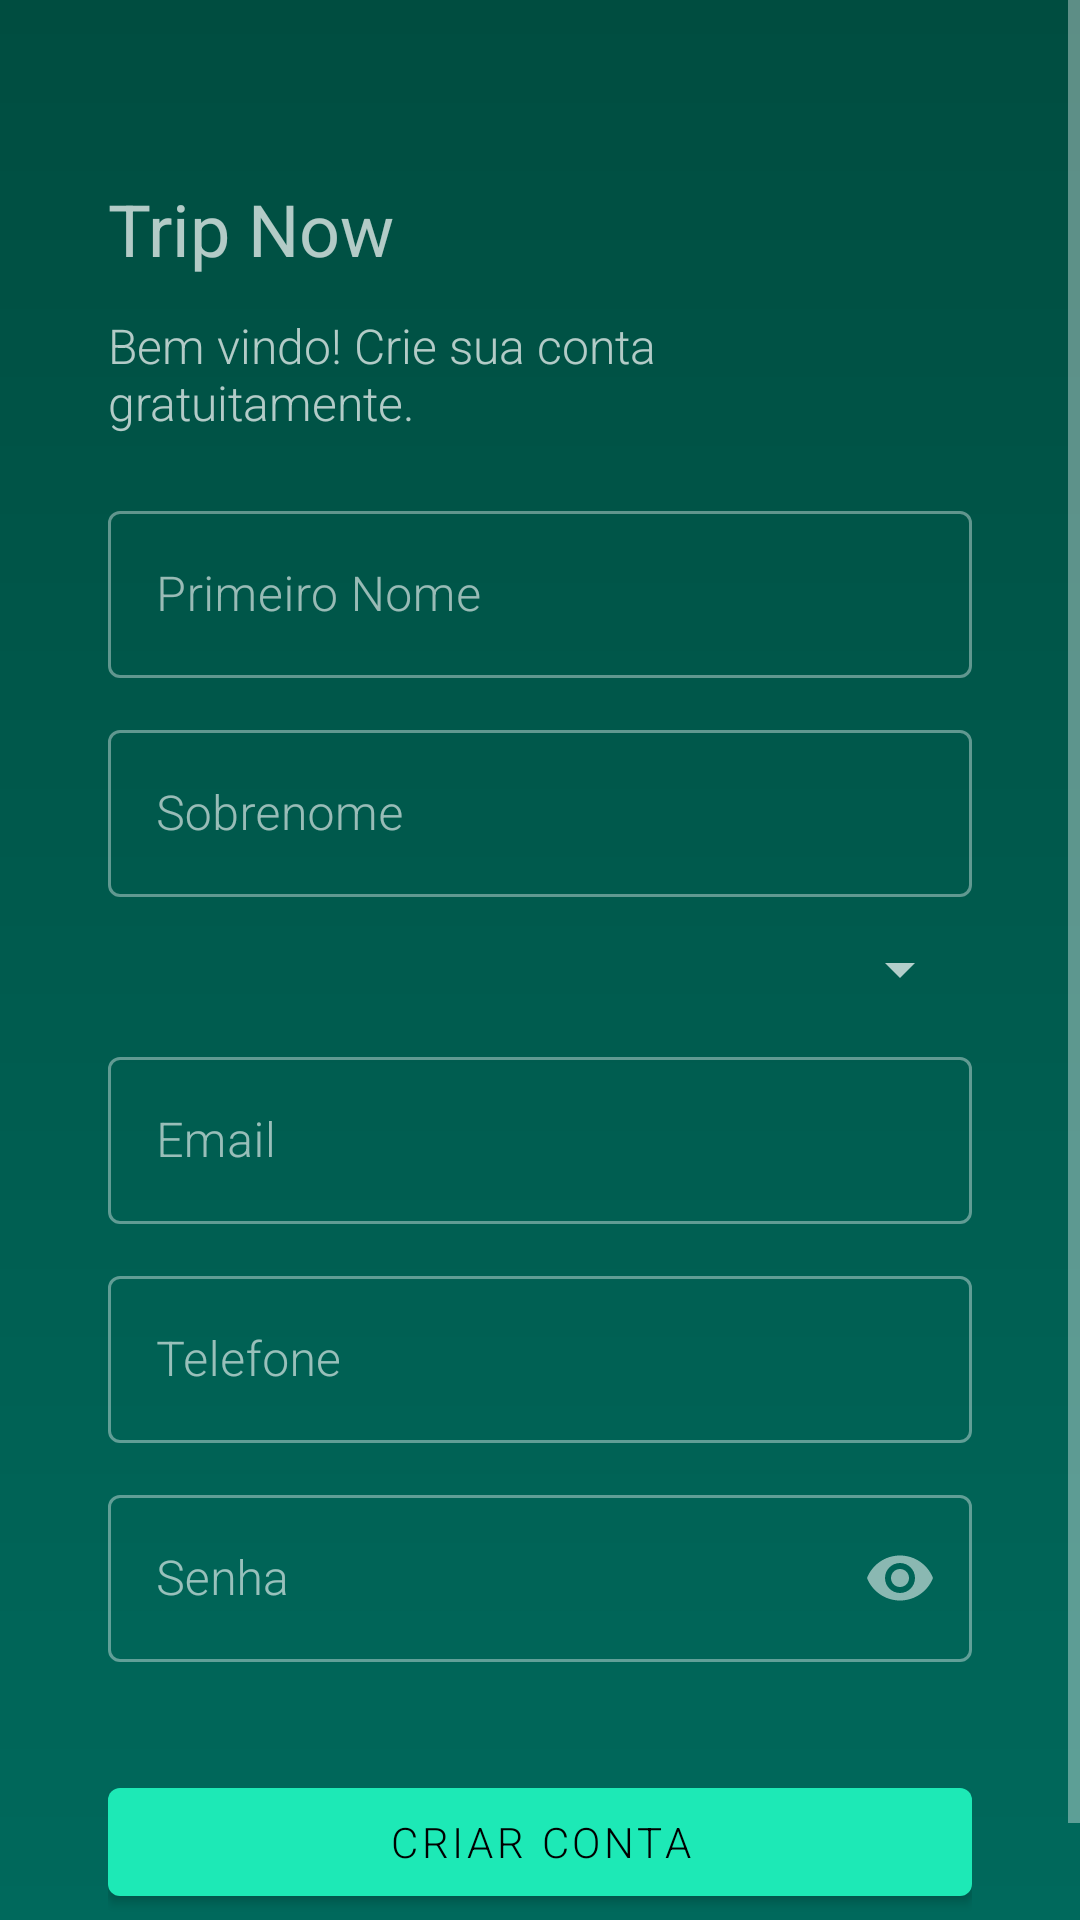

Layout XML and referenced resources for this Android screen:
<!-- AndroidManifest.xml: application theme Theme.TripNow -->
<!-- res/layout/activity_main.xml -->
<?xml version="1.0" encoding="utf-8"?>
<ScrollView xmlns:android="http://schemas.android.com/apk/res/android"
    xmlns:tools="http://schemas.android.com/tools"
    android:layout_width="match_parent"
    android:layout_height="match_parent"
    xmlns:app="http://schemas.android.com/apk/res-auto"
    android:background="@drawable/gradient_background">

    <LinearLayout
        android:layout_width="match_parent"
        android:layout_height="wrap_content"
        android:orientation="vertical"
        android:padding="36dp">

        <TextView
            android:layout_width="match_parent"
            android:layout_height="wrap_content"
            android:layout_marginTop="24dp"
            android:fontFamily="sans-serif"
            android:text="Trip Now"
            android:textSize="24sp" />

        <TextView
            android:layout_width="match_parent"
            android:layout_height="wrap_content"
            android:layout_marginTop="12dp"
            android:text="Bem vindo! Crie sua conta gratuitamente."
            android:textSize="16sp" />

        <com.google.android.material.textfield.TextInputLayout
            style="@style/Widget.MaterialComponents.TextInputLayout.OutlinedBox"
            android:layout_width="match_parent"
            android:layout_height="wrap_content"
            android:layout_marginTop="20dp">

            <com.google.android.material.textfield.TextInputEditText
                android:id="@+id/edit_text_first_name"
                android:layout_width="match_parent"
                android:inputType="textCapWords"
                android:layout_height="wrap_content"
                android:hint="Primeiro Nome" />

        </com.google.android.material.textfield.TextInputLayout>

        <com.google.android.material.textfield.TextInputLayout
            style="@style/Widget.MaterialComponents.TextInputLayout.OutlinedBox"
            android:layout_width="match_parent"
            android:layout_height="wrap_content"
            android:layout_marginTop="12dp">

            <com.google.android.material.textfield.TextInputEditText
                android:id="@+id/edit_text_last_name"
                android:layout_width="match_parent"
                android:inputType="textCapWords"
                android:layout_height="wrap_content"
                android:hint="Sobrenome" />

        </com.google.android.material.textfield.TextInputLayout>

        <Spinner
            android:id="@+id/spinner_gender"
            android:layout_width="match_parent"
            android:layout_height="wrap_content"
            android:layout_marginTop="12dp"
            tools:listitem="@android:layout/simple_list_item_1" />

        <com.google.android.material.textfield.TextInputLayout
            style="@style/Widget.MaterialComponents.TextInputLayout.OutlinedBox"
            android:layout_width="match_parent"
            android:layout_height="wrap_content"
            android:layout_marginTop="12dp">

            <com.google.android.material.textfield.TextInputEditText
                android:id="@+id/edit_text_email"
                android:inputType="textEmailAddress"
                android:layout_width="match_parent"
                android:layout_height="wrap_content"
                android:hint="Email" />

        </com.google.android.material.textfield.TextInputLayout>

        <com.google.android.material.textfield.TextInputLayout
            style="@style/Widget.MaterialComponents.TextInputLayout.OutlinedBox"
            android:layout_width="match_parent"
            android:layout_height="wrap_content"
            android:layout_marginTop="12dp">

            <com.google.android.material.textfield.TextInputEditText
                android:id="@+id/edit_text_phone_number"
                android:layout_width="match_parent"
                android:inputType="phone"
                android:layout_height="wrap_content"
                android:hint="Telefone" />

        </com.google.android.material.textfield.TextInputLayout>

        <com.google.android.material.textfield.TextInputLayout
            style="@style/Widget.MaterialComponents.TextInputLayout.OutlinedBox"
            android:layout_width="match_parent"
            app:passwordToggleEnabled="true"
            android:layout_height="wrap_content"
            android:layout_marginTop="12dp">

            <com.google.android.material.textfield.TextInputEditText
                android:id="@+id/edit_text_password"
                android:layout_width="match_parent"
                android:inputType="textPassword"
                android:layout_height="wrap_content"
                android:hint="Senha" />

        </com.google.android.material.textfield.TextInputLayout>

        <com.google.android.material.button.MaterialButton
            android:id="@+id/button_create_account"
            android:layout_width="match_parent"
            android:layout_height="wrap_content"
            android:layout_marginTop="36dp"
            android:text="Criar Conta" />

    </LinearLayout>


</ScrollView>
<!-- resources referenced by this layout -->
<resources>
  <!-- drawable gradient_background (drawable) -->
  <?xml version="1.0" encoding="utf-8"?>
  <shape xmlns:android="http://schemas.android.com/apk/res/android">
  
      <gradient
          android:startColor="@color/green_900"
          android:endColor="@color/green_800"
          android:angle="270"/>
  
  </shape>
  <style name="Theme.TripNow" parent="Theme.MaterialComponents.NoActionBar">
          
          <item name="colorPrimary">@color/green_accent</item>
          <item name="colorPrimaryVariant">@color/green_900</item>
          <item name="colorOnPrimary">@color/black</item>
          
          <item name="colorSecondary">@color/teal_200</item>
          <item name="colorSecondaryVariant">@color/teal_700</item>
          <item name="colorOnSecondary">@color/black</item>
          
          <item name="android:statusBarColor">?attr/colorPrimaryVariant</item>
          
          <item name="android:fontFamily">sans-serif-light</item>
      </style>
  <color name="green_900">#004D40</color>
  <color name="green_800">#00695C</color>
  <color name="green_accent">#1DE9B6</color>
  <color name="black">#FF000000</color>
  <color name="teal_200">#FF03DAC5</color>
  <color name="teal_700">#FF018786</color>
</resources>
